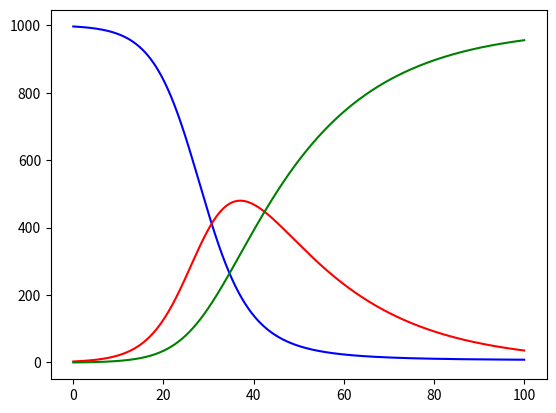

Here is the Python script that generated this plot:
import numpy as np
import random as rd
import matplotlib.pyplot as plt

def main():
    # Initial conditions
    S0 = 997
    I0 = 3
    R0 = 0
    B=0.25
    G=0.05
    T=100
    dt=0.1
    NT=int(T/dt)
    N=1000
    
    # Time vector  
    t = np.linspace(0,T,NT)

    # Initialize the vectors
    S = np.zeros(NT)
    I = np.zeros(NT)
    R = np.zeros(NT)

    # Initial conditions    
    S[0] = S0
    I[0] = I0
    R[0] = R0

    # Iterate using finite diferences
    for i in range(0,NT-1):
        S[i+1]=S[i]*(-B*I[i]/N*dt + 1)
        I[i+1]=I[i]*(B*S[i]/N*dt - G*dt + 1)
        R[i+1]=G*I[i]*dt + R[i]

    # Plot the results
    plt.plot(t,S,'b',label='Susceptibles')
    plt.plot(t,I,'r',label='Infectados')
    plt.plot(t,R,'g',label='Recuperados')

    plt.show()


if __name__ == "__main__":
    main()